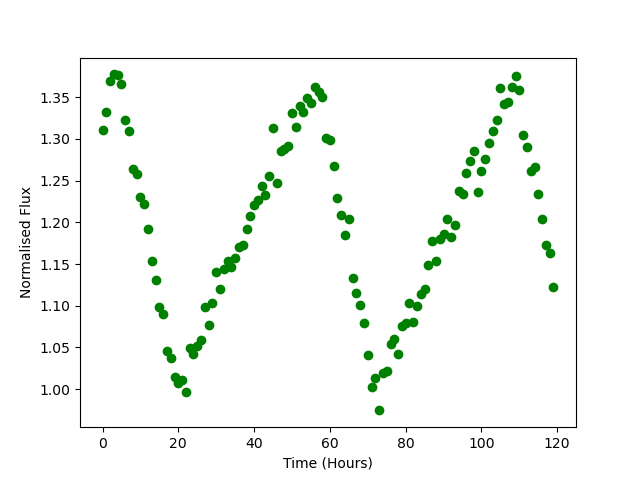

Values plotted in this chart, from the file beside it:
Time, Flux
0.0, 1.311
1.0, 1.332
2.0, 1.37
3.0, 1.377
4.0, 1.377
5.0, 1.365
6.0, 1.323
7.0, 1.31
8.0, 1.264
9.0, 1.258
10.0, 1.23
11.0, 1.222
12.0, 1.192
13.0, 1.154
14.0, 1.131
15.0, 1.099
16.0, 1.09
17.0, 1.046
18.0, 1.037
19.0, 1.015
20.0, 1.007
21.0, 1.011
22.0, 0.9967
23.0, 1.049
24.0, 1.042
25.0, 1.052
26.0, 1.059
27.0, 1.099
28.0, 1.077
29.0, 1.103
30.0, 1.14
31.0, 1.12
32.0, 1.144
33.0, 1.153
34.0, 1.147
35.0, 1.157
36.0, 1.171
37.0, 1.173
38.0, 1.192
39.0, 1.207
40.0, 1.221
41.0, 1.226
42.0, 1.243
43.0, 1.233
44.0, 1.255
45.0, 1.313
46.0, 1.247
47.0, 1.286
48.0, 1.288
49.0, 1.291
50.0, 1.331
51.0, 1.315
52.0, 1.34
53.0, 1.333
54.0, 1.35
55.0, 1.343
56.0, 1.362
57.0, 1.356
58.0, 1.351
59.0, 1.301
... 60 more rows
